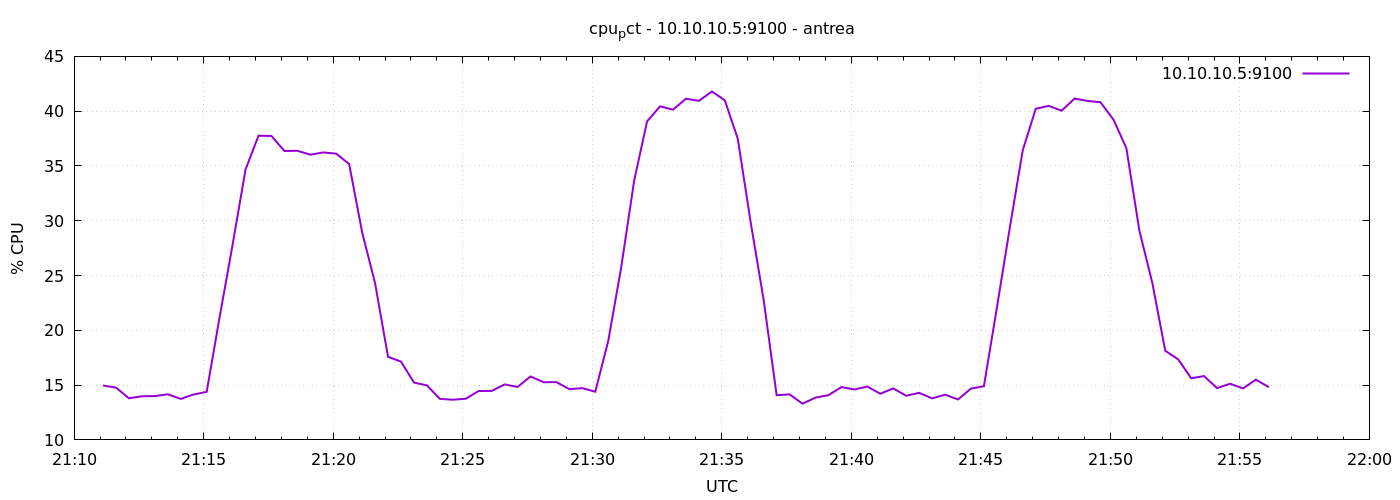

The table this chart was drawn from, first rows:
1777929067	14.961904761907396
1777929097	14.77
1777929127	13.8
1777929157	13.98
1777929187	14
1777929217	14.16
1777929247	13.74
1777929277	14.15
1777929307	14.38
1777929337	21.21
1777929367	27.8
1777929397	34.68
1777929427	37.76
1777929457	37.74
1777929487	36.36
1777929517	36.39
1777929547	36.03
1777929577	36.23
1777929607	36.12
1777929637	35.17
1777929667	28.95
1777929697	24.3
1777929727	17.58
1777929757	17.15
1777929787	15.23
1777929817	14.98
1777929847	13.75
1777929877	13.67
1777929907	13.76
1777929937	14.46
1777929967	14.47
1777929997	15.06
1777930027	14.83
1777930057	15.79
1777930087	15.27
1777930117	15.27
1777930147	14.63
1777930177	14.72
1777930207	14.4
1777930237	19.03
1777930267	25.74
1777930297	33.66
1777930327	39.08
1777930357	40.44
1777930387	40.14
1777930417	41.14
1777930447	40.94
1777930477	41.8
1777930507	41
1777930537	37.48
1777930567	29.83
1777930597	22.75
1777930627	14.08
1777930657	14.15
1777930687	13.3
1777930717	13.86
1777930747	14.08
1777930777	14.82
1777930807	14.6
1777930837	14.87
1777930867	14.21
... 30 more rows
